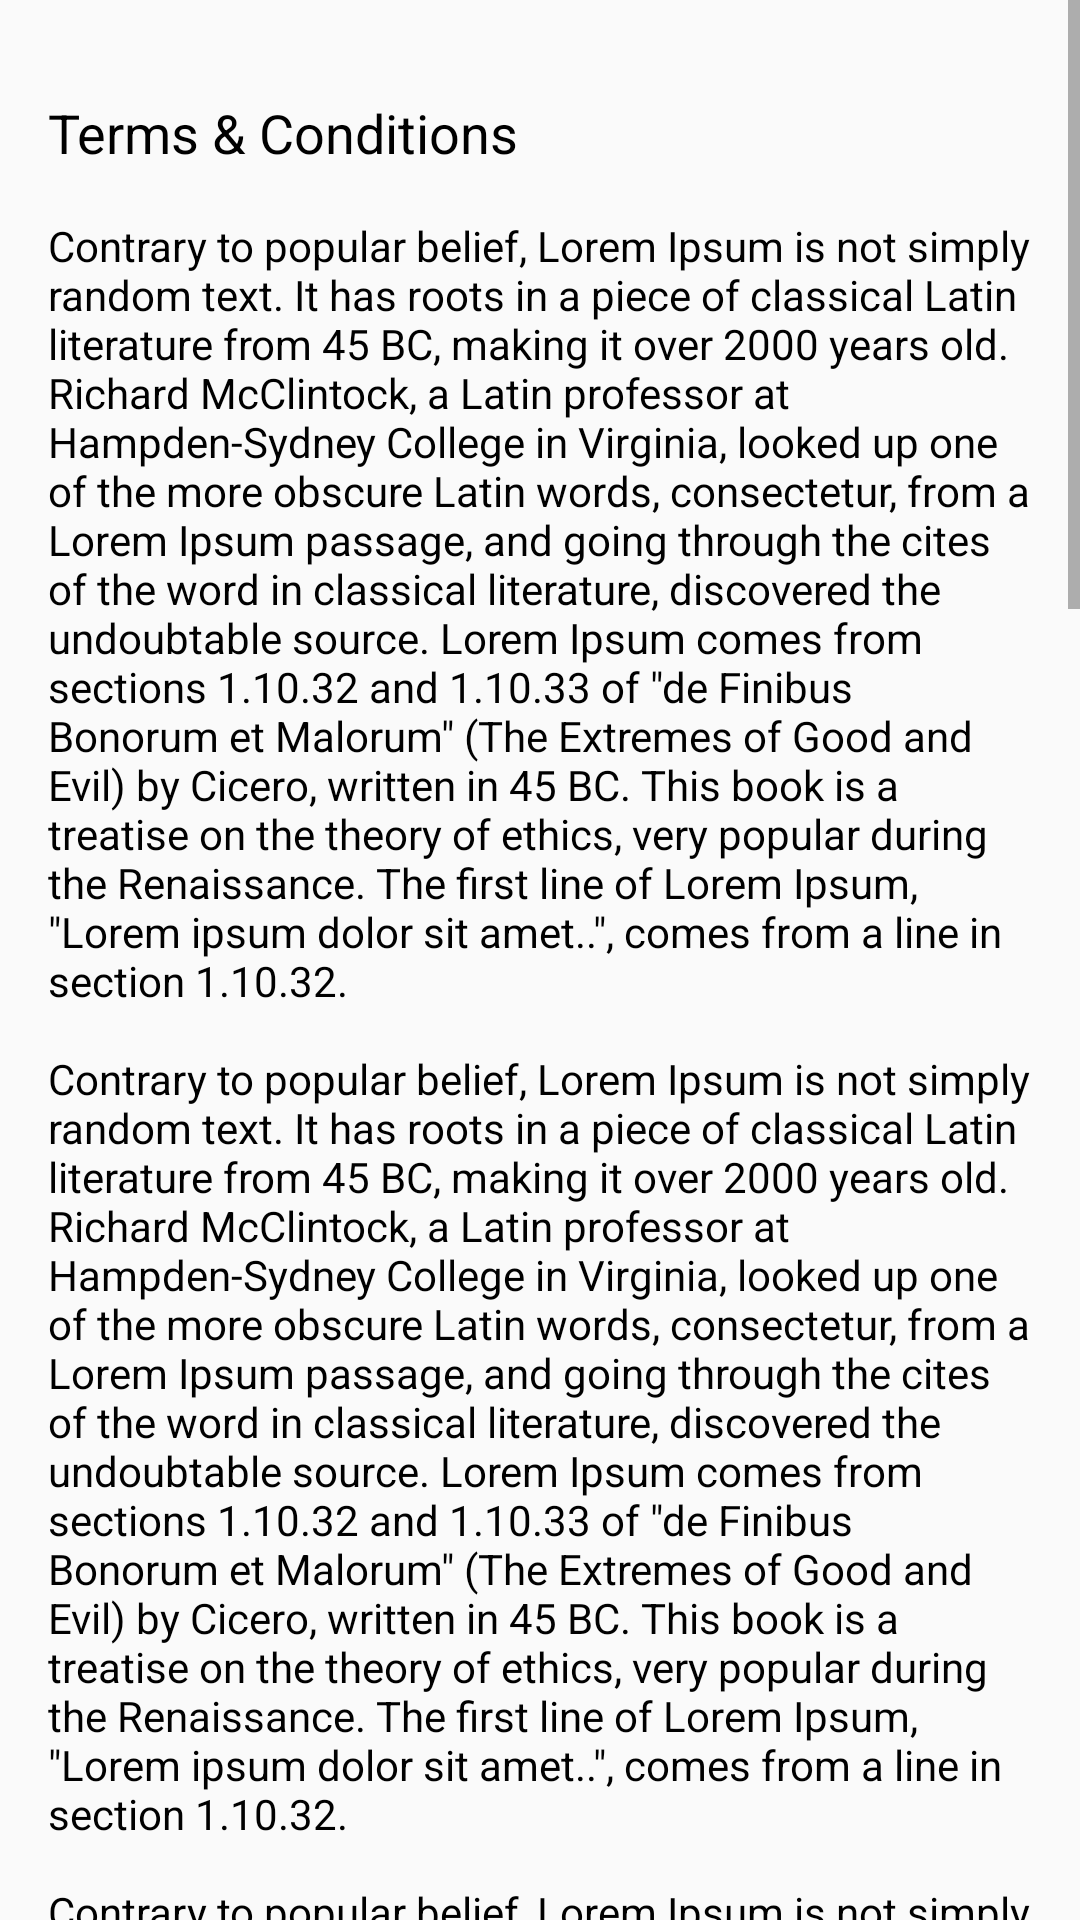

Layout XML and referenced resources for this Android screen:
<!-- AndroidManifest.xml: application theme AppTheme -->
<!-- res/layout/activity_terms_and_cond.xml -->
<?xml version="1.0" encoding="utf-8"?>
<ScrollView xmlns:android="http://schemas.android.com/apk/res/android"
    xmlns:app="http://schemas.android.com/apk/res-auto"
    xmlns:tools="http://schemas.android.com/tools"
    android:layout_width="match_parent"
    android:layout_height="match_parent"
    tools:context="com.example.rhyfdocta.sosachat.com.koziengineering.rhyfdocta.sosachat.ActivityTermsAndCond">


    <LinearLayout
        android:padding="16dp"
        android:layout_width="match_parent"
        android:orientation="vertical"
        android:layout_height="wrap_content">

        <TextView


            android:text="Terms &amp; Conditions"
            android:textColor="@color/black"
            android:textSize="18sp"
            android:layout_marginTop="16dp"
            android:layout_marginBottom="16dp"
            android:layout_width="match_parent"
            android:layout_height="wrap_content"

            />
    <TextView



        android:text="@string/loremTxt"
        android:layout_width="match_parent"
        android:layout_height="wrap_content" />

    </LinearLayout>

</ScrollView>
<!-- resources referenced by this layout -->
<resources>
  <color name="black">#000</color>
  <color name="colorPrimary">#3F51B5</color>
  <color name="colorPrimaryDark">#303F9F</color>
  <color name="colorAccent">#FF4081</color>
  <color name="colTextColorHintLogSignForm">#616161</color>
</resources>
